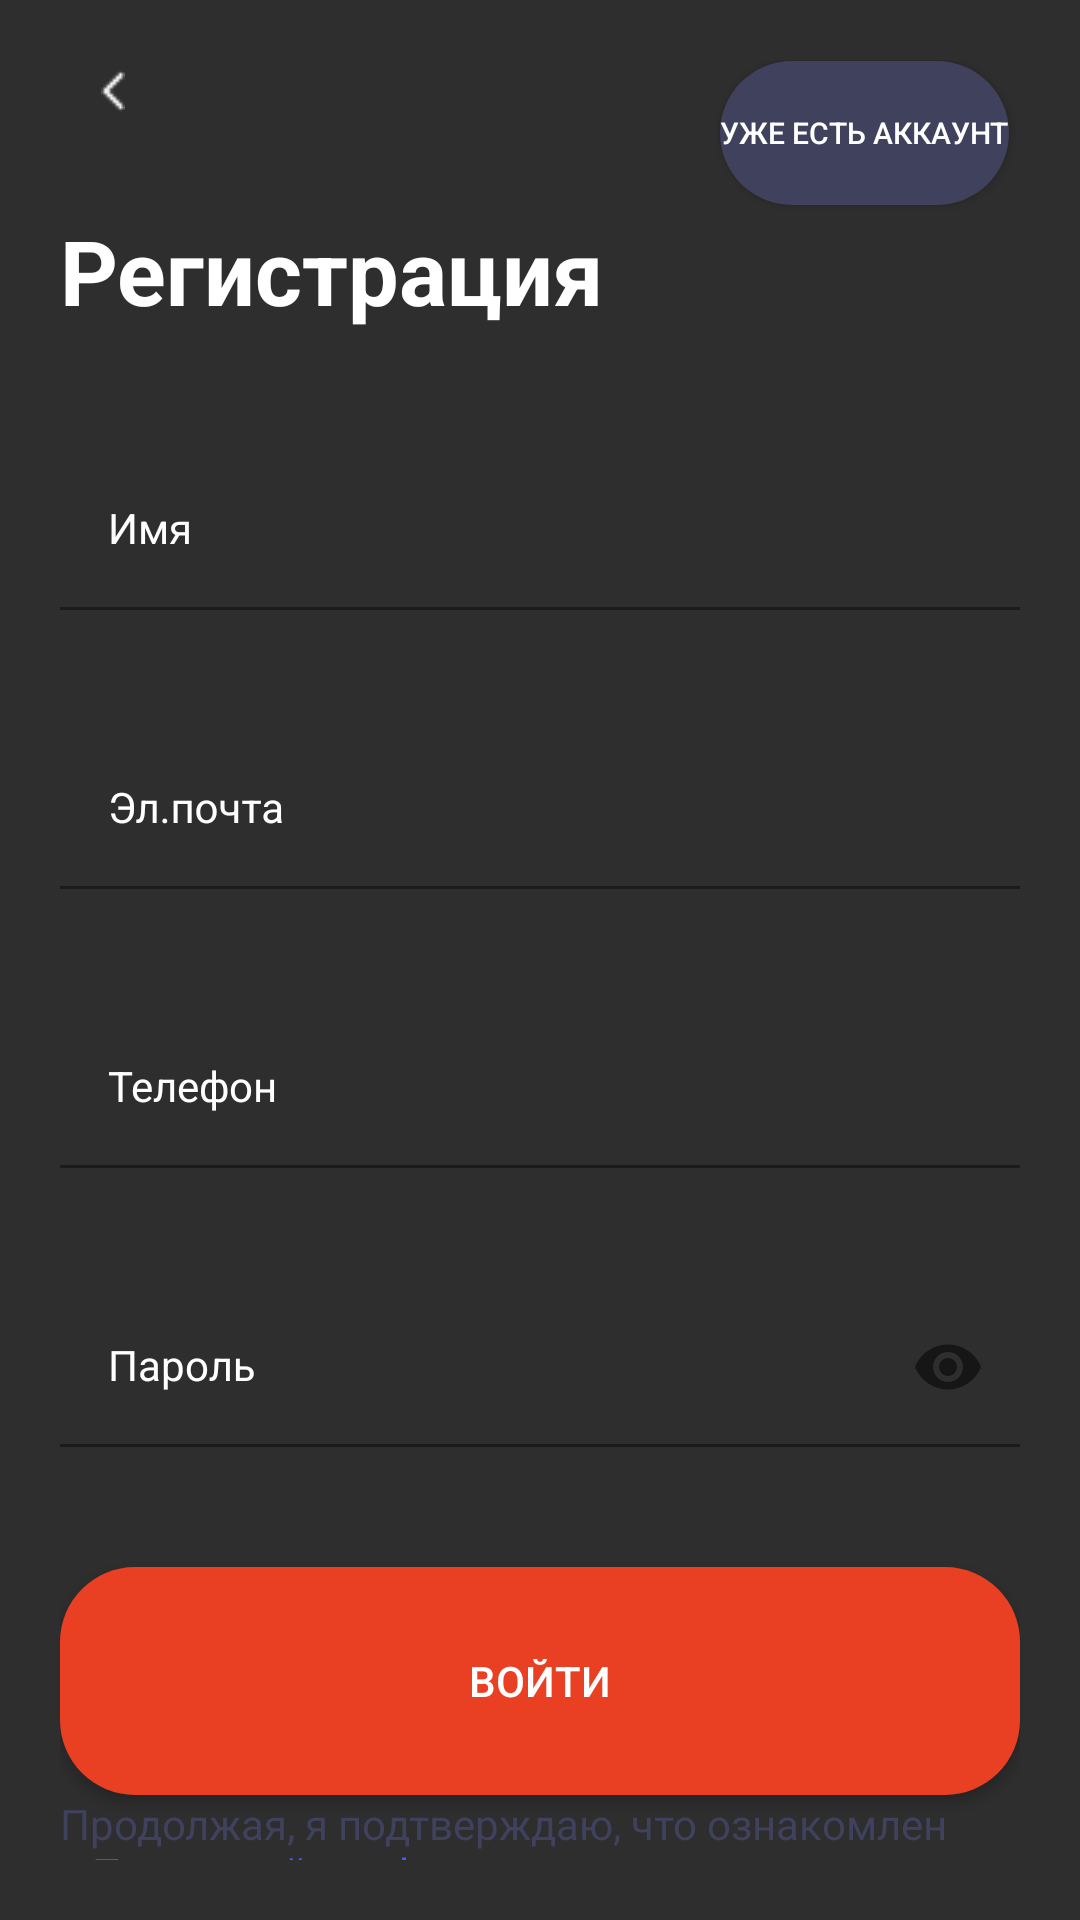

Android layout source for this screen:
<!-- AndroidManifest.xml: application theme Theme.Practice -->
<!-- res/layout/activity_register.xml -->
<?xml version="1.0" encoding="utf-8"?>
<androidx.constraintlayout.widget.ConstraintLayout xmlns:android="http://schemas.android.com/apk/res/android"
    xmlns:app="http://schemas.android.com/apk/res-auto"
    xmlns:tools="http://schemas.android.com/tools"
    android:layout_width="match_parent"
    android:layout_height="match_parent"
    android:background="@color/grey"
    android:padding="20dp"

    tools:context=".presentation.RegisterActivity">

    <TextView
        android:id="@+id/tv_register_title"
        android:layout_width="match_parent"
        android:layout_height="wrap_content"
        android:layout_marginTop="50dp"
        android:textStyle="bold"
        android:text="Регистрация"
        android:textSize="30dp"
        android:textColor="@color/white"
        app:layout_constraintStart_toEndOf="parent"
        app:layout_constraintEnd_toStartOf="parent"
        app:layout_constraintTop_toTopOf="parent" >
    </TextView>

    <com.google.android.material.textfield.TextInputLayout
        android:id="@+id/til_name"
        android:layout_width="match_parent"
        android:layout_height="wrap_content"
        android:layout_marginTop="40dp"
        android:textColorHint="@color/white"
        android:hint="Имя"
        app:layout_constraintStart_toStartOf="parent"
        app:layout_constraintEnd_toEndOf="parent"
        app:layout_constraintTop_toBottomOf="@+id/tv_register_title">

        <com.google.android.material.textfield.TextInputEditText
            android:id="@+id/et_name"
            android:layout_width="match_parent"
            android:layout_height="wrap_content"
            style="@style/TextInputEditText" />

    </com.google.android.material.textfield.TextInputLayout>

    <com.google.android.material.textfield.TextInputLayout
        android:id="@+id/til_email2"
        android:layout_width="match_parent"
        android:layout_height="wrap_content"
        android:layout_marginTop="40dp"
        android:hint="Эл.почта"
        android:textColorHint="@color/white"
        app:layout_constraintStart_toStartOf="parent"
        app:layout_constraintEnd_toEndOf="parent"
        app:layout_constraintTop_toBottomOf="@+id/til_name">

        <com.google.android.material.textfield.TextInputEditText
            android:id="@+id/et_email2"
            android:layout_width="match_parent"
            android:layout_height="wrap_content"
            style="@style/TextInputEditText" />


    </com.google.android.material.textfield.TextInputLayout>

    <com.google.android.material.textfield.TextInputLayout
        android:id="@+id/til_number"
        android:layout_width="match_parent"
        android:layout_height="wrap_content"
        android:layout_marginTop="40dp"
        android:hint="Телефон"
        android:textColorHint="@color/white"
        app:layout_constraintStart_toStartOf="parent"
        app:layout_constraintEnd_toEndOf="parent"
        app:layout_constraintTop_toBottomOf="@+id/til_email2">

        <com.google.android.material.textfield.TextInputEditText
            android:id="@+id/et_number"
            android:layout_width="match_parent"
            android:layout_height="wrap_content"
            style="@style/TextInputEditText" />


    </com.google.android.material.textfield.TextInputLayout>

    <com.google.android.material.textfield.TextInputLayout
        android:id="@+id/til_password"
        android:layout_width="match_parent"
        android:layout_height="wrap_content"
        android:layout_marginTop="40dp"
        android:hint="Пароль"
        android:textColorHint="@color/white"
        app:passwordToggleEnabled="true"
        app:layout_constraintStart_toStartOf="parent"
        app:layout_constraintEnd_toEndOf="parent"
        app:layout_constraintTop_toBottomOf="@+id/til_number">

        <com.google.android.material.textfield.TextInputEditText
            android:id="@+id/et_password"
            android:layout_width="match_parent"
            android:layout_height="wrap_content"
            android:inputType="textPassword"
            style="@style/TextInputEditText" />


    </com.google.android.material.textfield.TextInputLayout>

    <androidx.appcompat.widget.AppCompatButton
        android:id="@+id/btn_register"
        android:layout_width="match_parent"
        android:layout_height="76dp"
        android:layout_marginTop="40dp"
        style="@style/OrangeBottom"
        android:text="Войти"
        android:textColor="@color/white"
        app:layout_constraintEnd_toEndOf="parent"
        app:layout_constraintStart_toStartOf="parent"
        app:layout_constraintTop_toBottomOf="@+id/til_password" />

    <TextView
        android:id="@+id/politic_words"
        android:layout_width="match_parent"
        android:layout_height="wrap_content"
        android:text="@string/politic_words"
        android:textColor="@color/grey_light"
        app:layout_constraintEnd_toEndOf="parent"
        app:layout_constraintStart_toStartOf="parent"
        app:layout_constraintTop_toBottomOf="@+id/btn_register" />

    <ImageButton
        android:id="@+id/btn_back"
        android:layout_width="27dp"
        android:layout_height="40dp"
        android:layout_marginStart="4dp"
        android:layout_marginBottom="20dp"
        android:backgroundTint="@color/grey"
        android:src="@drawable/path"
        app:layout_constraintBottom_toTopOf="@+id/tv_register_title"
        app:layout_constraintStart_toStartOf="parent"
        app:layout_constraintTop_toTopOf="parent"
        app:layout_constraintVertical_bias="1.0" />

    <androidx.appcompat.widget.AppCompatButton
        android:id="@+id/btn_have_acc"
        style="@style/GreyBottom"
        android:layout_width="wrap_content"
        android:layout_height="wrap_content"
        android:text="Уже есть аккаунт"
        android:textColor="@color/white"
        app:layout_constraintBottom_toTopOf="@+id/tv_register_title"
        app:layout_constraintEnd_toEndOf="parent"
        app:layout_constraintHorizontal_bias="0.984"
        app:layout_constraintStart_toStartOf="parent"
        app:layout_constraintTop_toTopOf="parent"
        app:layout_constraintVertical_bias="0.09" />


</androidx.constraintlayout.widget.ConstraintLayout>
<!-- resources referenced by this layout -->
<resources>
  <color name="grey">#2E2E2E</color>
  <color name="grey_light">#3F415D</color>
  <color name="white">#FFFFFFFF</color>
  <!-- drawable path: png bitmap (drawable, 174 bytes) -->
  <string name="politic_words">
          Продолжая, я подтверждаю, что ознакомлен с <font color="#3763FF">Политикой конфиденциальности, Пользовательским соглашением</font> и принимаю их условия
      </string>
  <style name="GreyBottom">
          <item name="android:background">@drawable/bg_button_gr</item>
          <item name="android:textColor">@color/white</item>
          <item name="android:textSize">10sp</item>
      </style>
  <style name="OrangeBottom">
          <item name="android:background">@drawable/bg_bottom_or</item>
          <item name="android:textColor">@color/white</item>
          <item name="android:textSize">14sp</item>
      </style>
  <style name="TextInputEditText" parent="Widget.MaterialComponents.TextInputLayout.FilledBox">
          <item name="android:background">@drawable/bg_text_field</item>
      </style>
  <style name="Theme.Practice" parent="Theme.MaterialComponents.DayNight.NoActionBar">
          
          <item name="colorPrimary">@color/material_dynamic_primary0</item>
          <item name="colorPrimaryVariant">@color/purple_700</item>
          <item name="colorOnPrimary">@color/black</item>
          
          <item name="colorSecondary">@color/teal_200</item>
          <item name="colorSecondaryVariant">@color/teal_700</item>
          <item name="colorOnSecondary">@color/black</item>
          
          <item name="android:statusBarColor" tools:targetApi="l">?attr/colorPrimaryVariant</item>
          
      </style>
  <!-- drawable bg_button_gr (drawable) -->
  <?xml version="1.0" encoding="utf-8"?>
  <shape xmlns:android="http://schemas.android.com/apk/res/android">
      <solid android:color="@color/grey_light" />
      <corners android:radius="25dp" />
  </shape>
  <!-- drawable bg_bottom_or (drawable) -->
  <?xml version="1.0" encoding="utf-8"?>
  <shape xmlns:android="http://schemas.android.com/apk/res/android"
      android:shape="rectangle">
  
      <solid android:color="@color/orange" />
      <corners android:radius="25dp" />
  </shape>
  <!-- drawable bg_text_field (drawable) -->
  <?xml version="1.0" encoding="utf-8"?>
  <selector xmlns:android="http://schemas.android.com/apk/res/android">
      <item android:state_focused="true">
          <shape android:shape="rectangle">
              <solid android:color="@color/grey" />
              <stroke android:width="1dp" android:color="@color/green" />
              <corners android:radius="5dp" />
          </shape>
      </item>
      <item android:state_focused="false">
          <shape android:shape="rectangle">
              <solid android:color="@color/grey" />
              <corners android:radius="5dp" />
          </shape>
      </item>
  </selector>
  <color name="purple_700">#FF3700B3</color>
  <color name="black">#FF000000</color>
  <color name="teal_200">#FF03DAC5</color>
  <color name="teal_700">#FF018786</color>
  <color name="orange">#E93F23</color>
  <color name="green">#44DA5D</color>
</resources>
